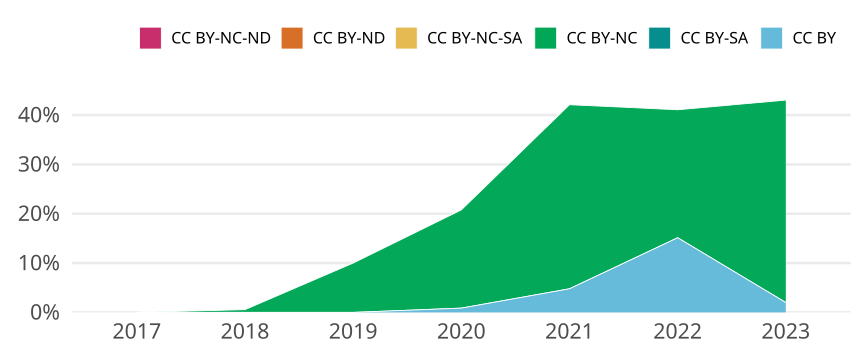

The file beside this chart, header and first rows:
cr_year, jn_all, cc, cc_total, prop
2017, 196, CC BY, 0, 0
2017, 196, CC BY-SA, 0, 0
2017, 196, CC BY-NC, 0, 0
2017, 196, CC BY-NC-SA, 0, 0
2017, 196, CC BY-ND, 0, 0
2017, 196, CC BY-NC-ND, 0, 0
2018, 178, CC BY, 0, 0
2018, 178, CC BY-SA, 0, 0
2018, 178, CC BY-NC, 1, 0.005618
2018, 178, CC BY-NC-SA, 0, 0
2018, 178, CC BY-ND, 0, 0
2018, 178, CC BY-NC-ND, 0, 0
2019, 190, CC BY, 0, 0
2019, 190, CC BY-SA, 0, 0
2019, 190, CC BY-NC, 19, 0.1
2019, 190, CC BY-NC-SA, 0, 0
2019, 190, CC BY-ND, 0, 0
2019, 190, CC BY-NC-ND, 0, 0
2020, 231, CC BY, 2, 0.008658
2020, 231, CC BY-SA, 0, 0
2020, 231, CC BY-NC, 46, 0.1991
2020, 231, CC BY-NC-SA, 0, 0
2020, 231, CC BY-ND, 0, 0
2020, 231, CC BY-NC-ND, 0, 0
2021, 209, CC BY, 10, 0.04785
2021, 209, CC BY-SA, 0, 0
2021, 209, CC BY-NC, 78, 0.3732
2021, 209, CC BY-NC-SA, 0, 0
2021, 209, CC BY-ND, 0, 0
2021, 209, CC BY-NC-ND, 0, 0
2022, 185, CC BY, 28, 0.1514
2022, 185, CC BY-SA, 0, 0
2022, 185, CC BY-NC, 48, 0.2595
2022, 185, CC BY-NC-SA, 0, 0
2022, 185, CC BY-ND, 0, 0
2022, 185, CC BY-NC-ND, 0, 0
2023, 151, CC BY, 3, 0.01987
2023, 151, CC BY-SA, 0, 0
2023, 151, CC BY-NC, 62, 0.4106
2023, 151, CC BY-NC-SA, 0, 0
2023, 151, CC BY-ND, 0, 0
2023, 151, CC BY-NC-ND, 0, 0
